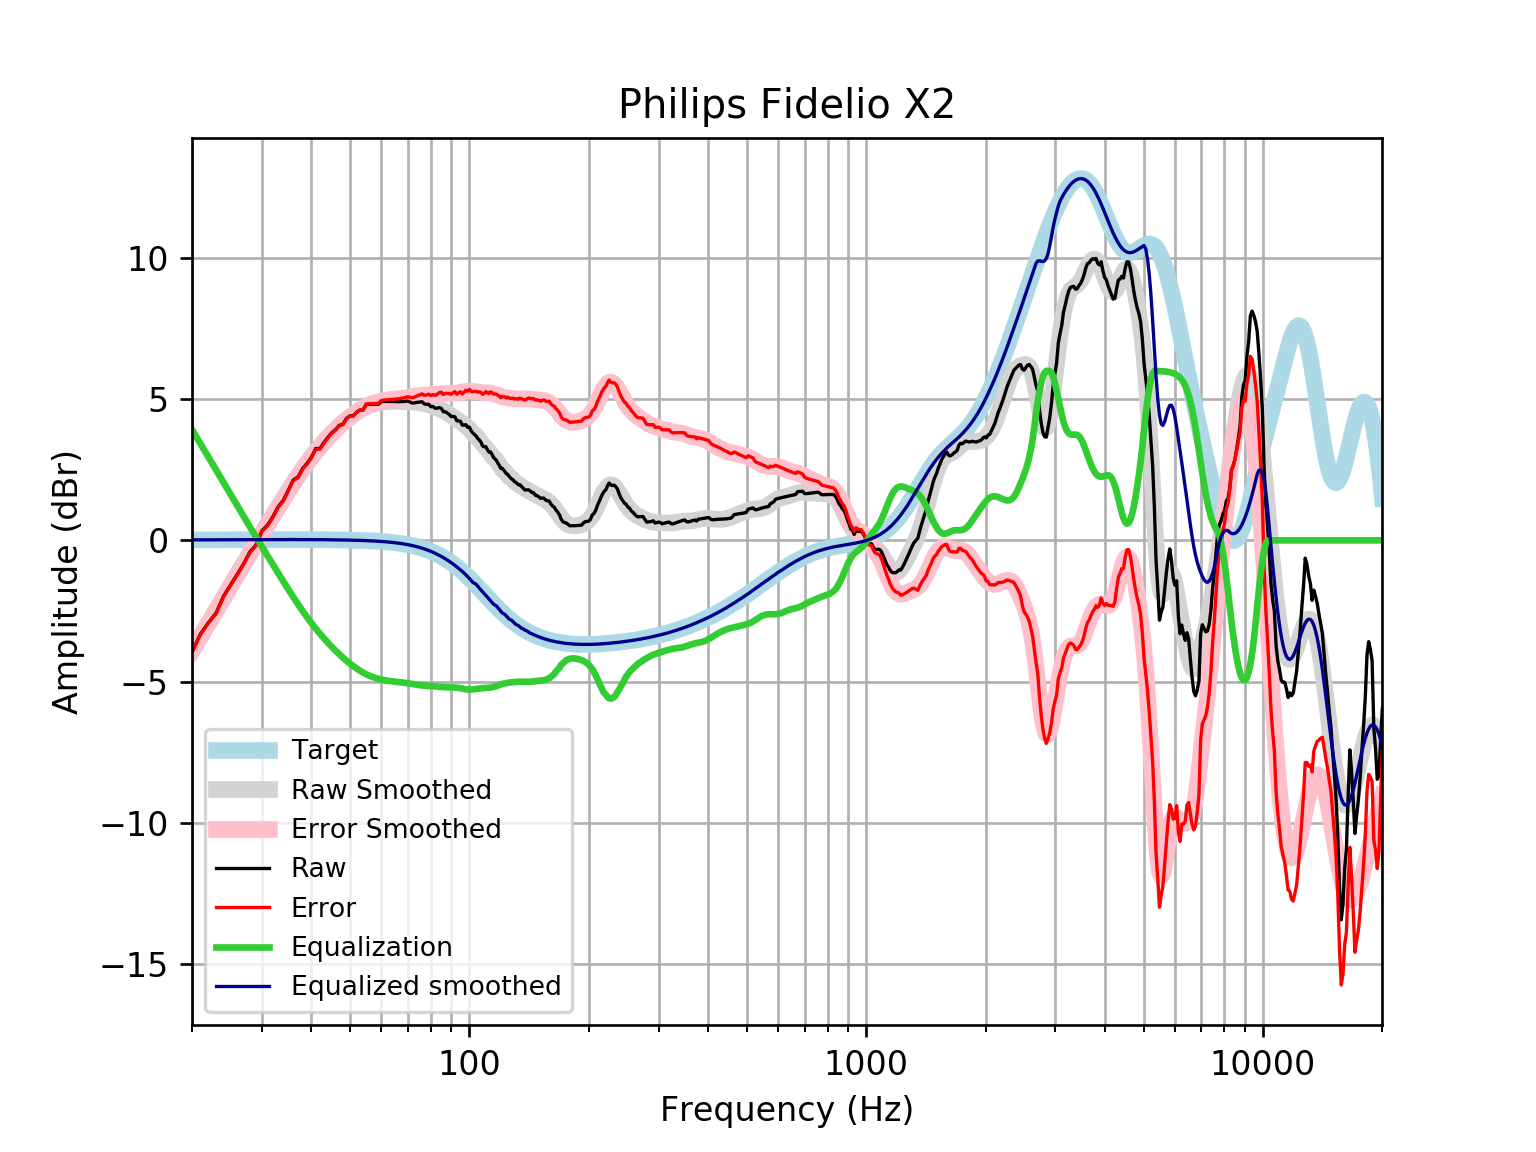

Source data for this figure (header and first rows):
frequency, raw, error, smoothed, error_smoothed, equalization, equalized_raw, equalized_smoothed, target
20, -3.949, -3.966, -3.901, -3.918, 3.918, -0.03149, 0.01646, 0.01648
21, -3.319, -3.337, -3.407, -3.424, 3.424, 0.1049, 0.01765, 0.01765
22, -2.914, -2.932, -2.93, -2.949, 2.949, 0.03508, 0.01877, 0.01876
23, -2.575, -2.595, -2.471, -2.491, 2.491, -0.08383, 0.01984, 0.01983
24, -1.989, -2.009, -2.031, -2.051, 2.051, 0.06279, 0.02085, 0.02084
25, -1.584, -1.605, -1.608, -1.63, 1.63, 0.04656, 0.02181, 0.02179
26, -1.206, -1.229, -1.204, -1.227, 1.227, 0.02106, 0.02271, 0.02269
27, -0.8242, -0.8477, -0.8178, -0.8414, 0.8414, 0.01719, 0.02355, 0.02353
28, -0.4057, -0.43, -0.4482, -0.4726, 0.4726, 0.0669, 0.02433, 0.02431
29, -0.1669, -0.1919, -0.09425, -0.1193, 0.1193, -0.0476, 0.02504, 0.02502
30, 0.3382, 0.3126, 0.2457, 0.22, -0.22, 0.1182, 0.02567, 0.02566
31, 0.539, 0.5127, 0.573, 0.5467, -0.5467, -0.007784, 0.02623, 0.02622
32, 0.843, 0.8163, 0.8888, 0.8621, -0.8621, -0.01907, 0.02668, 0.02668
33, 1.197, 1.17, 1.194, 1.167, -1.167, 0.03092, 0.02704, 0.02704
34, 1.422, 1.394, 1.487, 1.46, -1.46, -0.03812, 0.02728, 0.02728
35, 1.79, 1.763, 1.769, 1.741, -1.741, 0.0493, 0.0274, 0.0274
36, 2.141, 2.113, 2.036, 2.009, -2.009, 0.1315, 0.02739, 0.02739
37, 2.237, 2.21, 2.29, 2.262, -2.262, -0.02512, 0.02723, 0.02723
38, 2.544, 2.517, 2.527, 2.5, -2.5, 0.04346, 0.02691, 0.02692
39, 2.726, 2.7, 2.749, 2.722, -2.722, 0.004024, 0.02643, 0.02644
40, 2.945, 2.919, 2.954, 2.929, -2.929, 0.01601, 0.02578, 0.02579
41, 3.25, 3.225, 3.146, 3.121, -3.121, 0.1297, 0.02495, 0.02496
42, 3.246, 3.222, 3.324, 3.3, -3.3, -0.05359, 0.02393, 0.02393
43, 3.464, 3.442, 3.489, 3.467, -3.467, -0.002181, 0.02272, 0.02272
44, 3.647, 3.625, 3.644, 3.623, -3.623, 0.024, 0.0213, 0.0213
45, 3.808, 3.789, 3.789, 3.769, -3.769, 0.0396, 0.01968, 0.01967
46, 3.916, 3.898, 3.923, 3.905, -3.905, 0.01023, 0.01785, 0.01783
47, 4.07, 4.054, 4.048, 4.032, -4.032, 0.03742, 0.01579, 0.01577
48, 4.112, 4.098, 4.164, 4.151, -4.151, -0.03886, 0.0135, 0.01347
49, 4.311, 4.3, 4.271, 4.26, -4.26, 0.05099, 0.01097, 0.01094
50, 4.407, 4.398, 4.369, 4.361, -4.361, 0.04547, 0.008186, 0.008144
51, 4.41, 4.405, 4.459, 4.454, -4.454, -0.04396, 0.005126, 0.00508
52, 4.535, 4.533, 4.54, 4.539, -4.539, -0.004027, 0.001774, 0.001724
53, 4.613, 4.615, 4.613, 4.615, -4.615, -0.002123, -0.001894, -0.001946
54, 4.614, 4.62, 4.677, 4.683, -4.683, -0.06872, -0.005905, -0.005958
55, 4.817, 4.827, 4.733, 4.743, -4.743, 0.07396, -0.01029, -0.01034
56, 4.817, 4.833, 4.779, 4.794, -4.794, 0.02325, -0.01508, -0.01514
57, 4.818, 4.838, 4.817, 4.838, -4.838, -0.02002, -0.02033, -0.02038
58, 4.818, 4.844, 4.848, 4.874, -4.874, -0.05617, -0.02607, -0.02611
59, 4.818, 4.85, 4.871, 4.904, -4.904, -0.08579, -0.03234, -0.03238
60, 4.912, 4.951, 4.889, 4.929, -4.929, -0.0169, -0.03921, -0.03925
61, 4.92, 4.967, 4.902, 4.949, -4.949, -0.02927, -0.04672, -0.04675
62, 4.92, 4.975, 4.911, 4.966, -4.966, -0.0466, -0.05494, -0.05496
63, 4.918, 4.982, 4.917, 4.981, -4.981, -0.06252, -0.06392, -0.06393
64, 4.916, 4.99, 4.92, 4.994, -4.994, -0.07761, -0.07372, -0.07373
65, 4.913, 4.998, 4.92, 5.005, -5.005, -0.09178, -0.0844, -0.08441
66, 4.911, 5.007, 4.919, 5.015, -5.015, -0.1044, -0.09604, -0.09603
67, 4.911, 5.019, 4.917, 5.025, -5.025, -0.1147, -0.1087, -0.1087
68, 4.914, 5.036, 4.913, 5.036, -5.036, -0.1222, -0.1224, -0.1224
69, 4.92, 5.057, 4.91, 5.047, -5.047, -0.1268, -0.1372, -0.1372
70, 4.931, 5.084, 4.906, 5.059, -5.059, -0.1287, -0.1533, -0.1533
71, 4.891, 5.061, 4.902, 5.073, -5.073, -0.182, -0.1706, -0.1706
72, 4.859, 5.048, 4.898, 5.087, -5.087, -0.2283, -0.1892, -0.1892
73, 4.874, 5.083, 4.892, 5.102, -5.102, -0.2274, -0.2092, -0.2092
74, 4.888, 5.118, 4.885, 5.115, -5.115, -0.2273, -0.2306, -0.2305
75, 4.899, 5.152, 4.874, 5.127, -5.127, -0.2286, -0.2535, -0.2534
76, 4.906, 5.184, 4.859, 5.137, -5.137, -0.2313, -0.2778, -0.2778
77, 4.831, 5.134, 4.841, 5.145, -5.145, -0.3142, -0.3037, -0.3037
78, 4.813, 5.144, 4.82, 5.151, -5.151, -0.3378, -0.3312, -0.3312
79, 4.818, 5.178, 4.795, 5.156, -5.156, -0.3381, -0.3604, -0.3603
... 553 more rows
